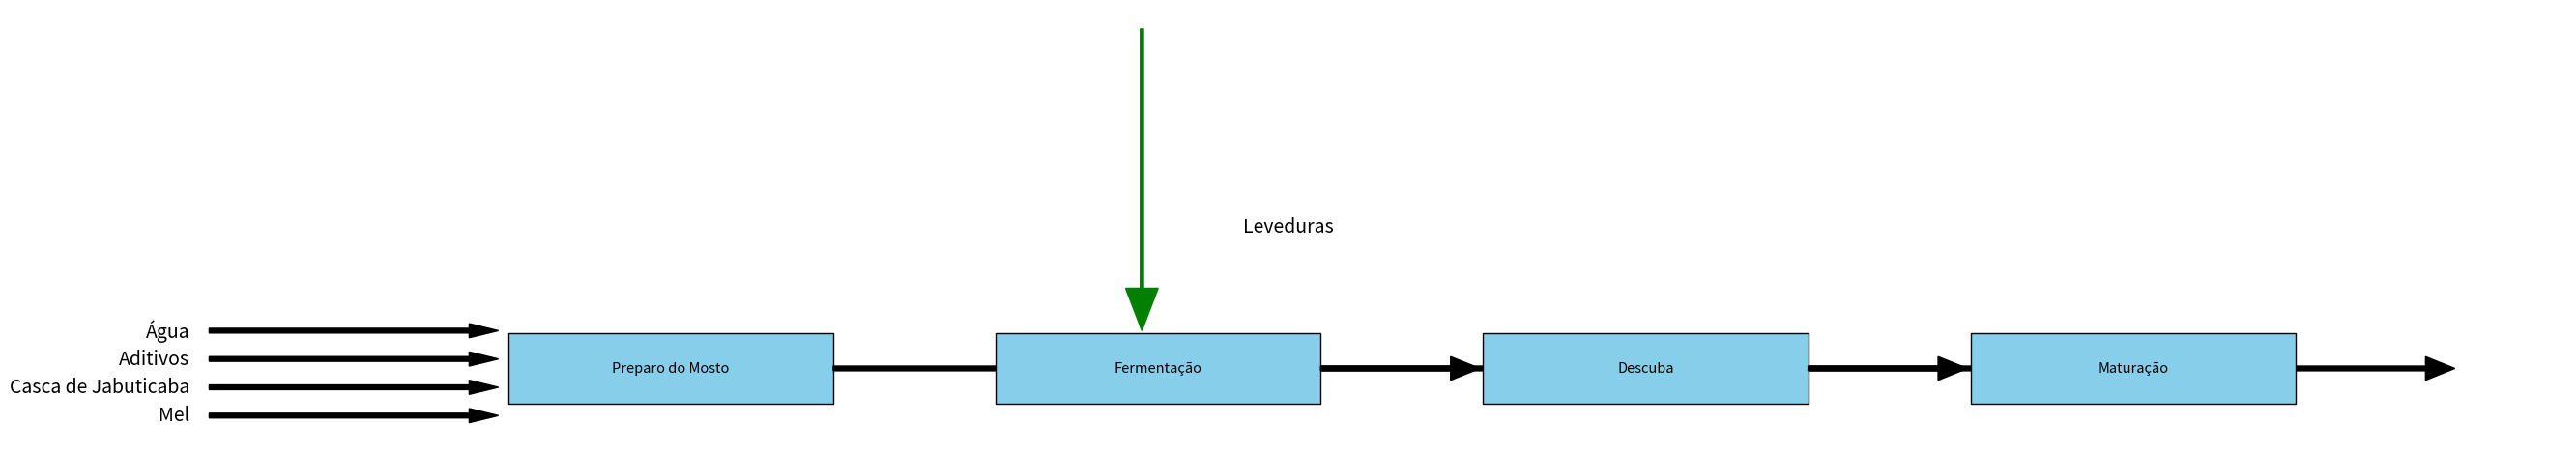
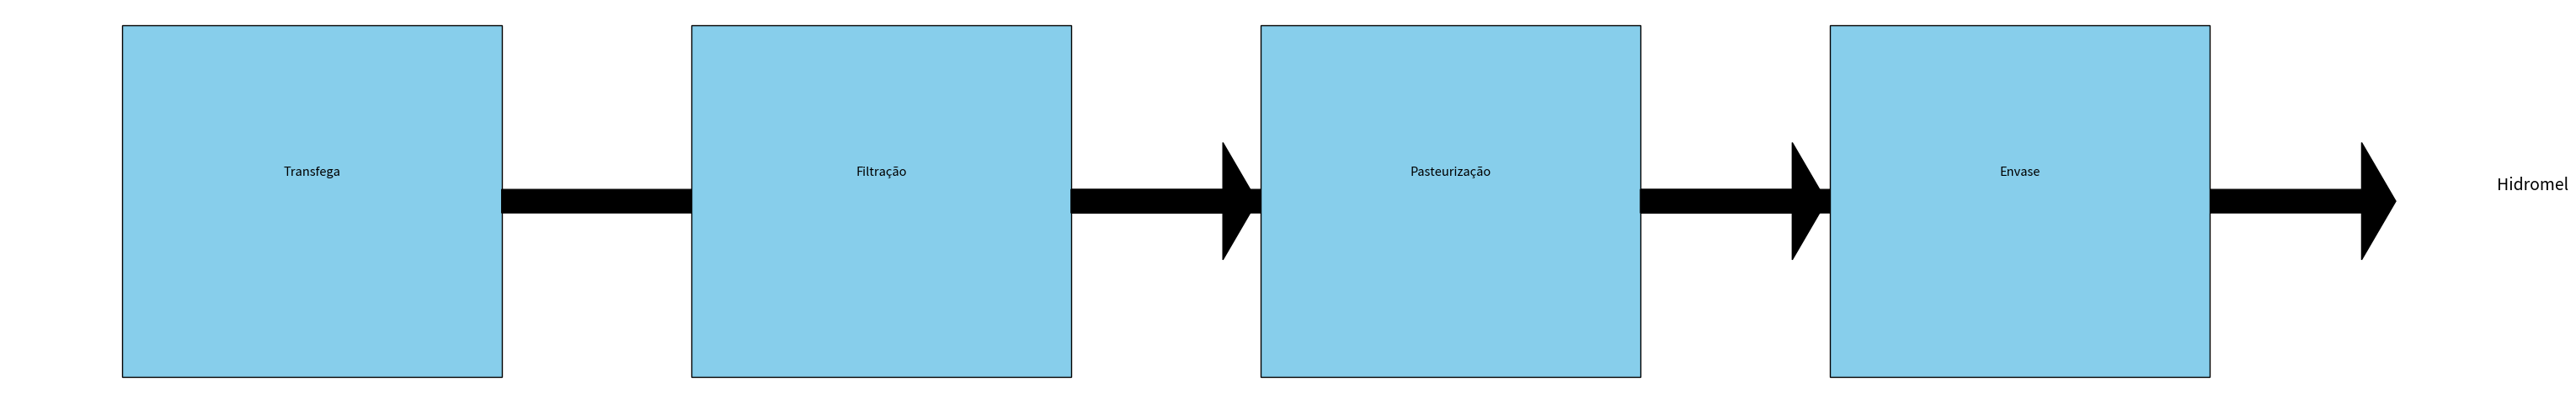

These charts were generated, in order, by the following Python code:
import matplotlib.pyplot as plt
import matplotlib.patches as patches

def plot_block(start, end, processes, filename):
    fig, ax = plt.subplots(figsize=(30, 5), dpi=600)
    ax.axis('off')
    block_width = 0.1
    block_spacing = 0.15
    arrow_length = 0.2
    block_y = 1
    block_height = 0.015
    font_size = 10.5

    for i, process in enumerate(processes[start:end]):
        rect = patches.Rectangle((i * block_spacing, block_y - block_height / 2), block_width, block_height, facecolor='skyblue', edgecolor='black')
        ax.add_patch(rect)
        ax.text(i * block_spacing + block_width / 2, 0.949*block_y - block_height / 2 + 0.06, process, ha='center', va='top', fontsize=font_size)
        if i < len(processes[start:end]) - 1:
            arrow_x = (i * block_spacing) + block_width
            ax.arrow(arrow_x, block_y, arrow_length - 0.01, 0, head_width=0.005, head_length=0.009, fc='k', ec='k')

    if start == 0:
        inputs = ['Mel', 'Casca de Jabuticaba', 'Aditivos', 'Água']
        for j, input_name in enumerate(inputs):
            ax.arrow(-0.092, block_y - 0.01 + j*0.006, 0.08, 0, head_width=0.003, head_length=0.009, fc='k', ec='k')
            ax.text(-0.098, block_y - 0.01 + j*0.006, input_name, ha='right', va='center', fontsize=14)
        ax.arrow(block_spacing*1.3, block_y*1.072, 0.0, -0.055, head_width=0.01, head_length=0.009, fc='g', ec='g')
        ax.text(block_spacing*1.6, block_y*0.83 + 0.2, 'Leveduras', ha='center', va='center', fontsize=14)

    if end == len(processes):
        ax.text(len(processes[start:end]) * block_spacing - block_spacing + 0.185, block_y + 0.0007, 'Hidromel', ha='center', va='center', fontsize=14)

    plt.tight_layout()
    plt.savefig(filename, dpi=300, bbox_inches='tight')
    plt.show()

processes = ['Preparo do Mosto', 'Fermentação', 'Descuba', 'Maturação', 'Transfega', 'Filtração', 'Pasteurização', 'Envase']
plot_block(0, 4, processes, 'diagrama_fermentacao_bloco1.png')
plot_block(4, 8, processes, 'diagrama_fermentacao_bloco2.png')